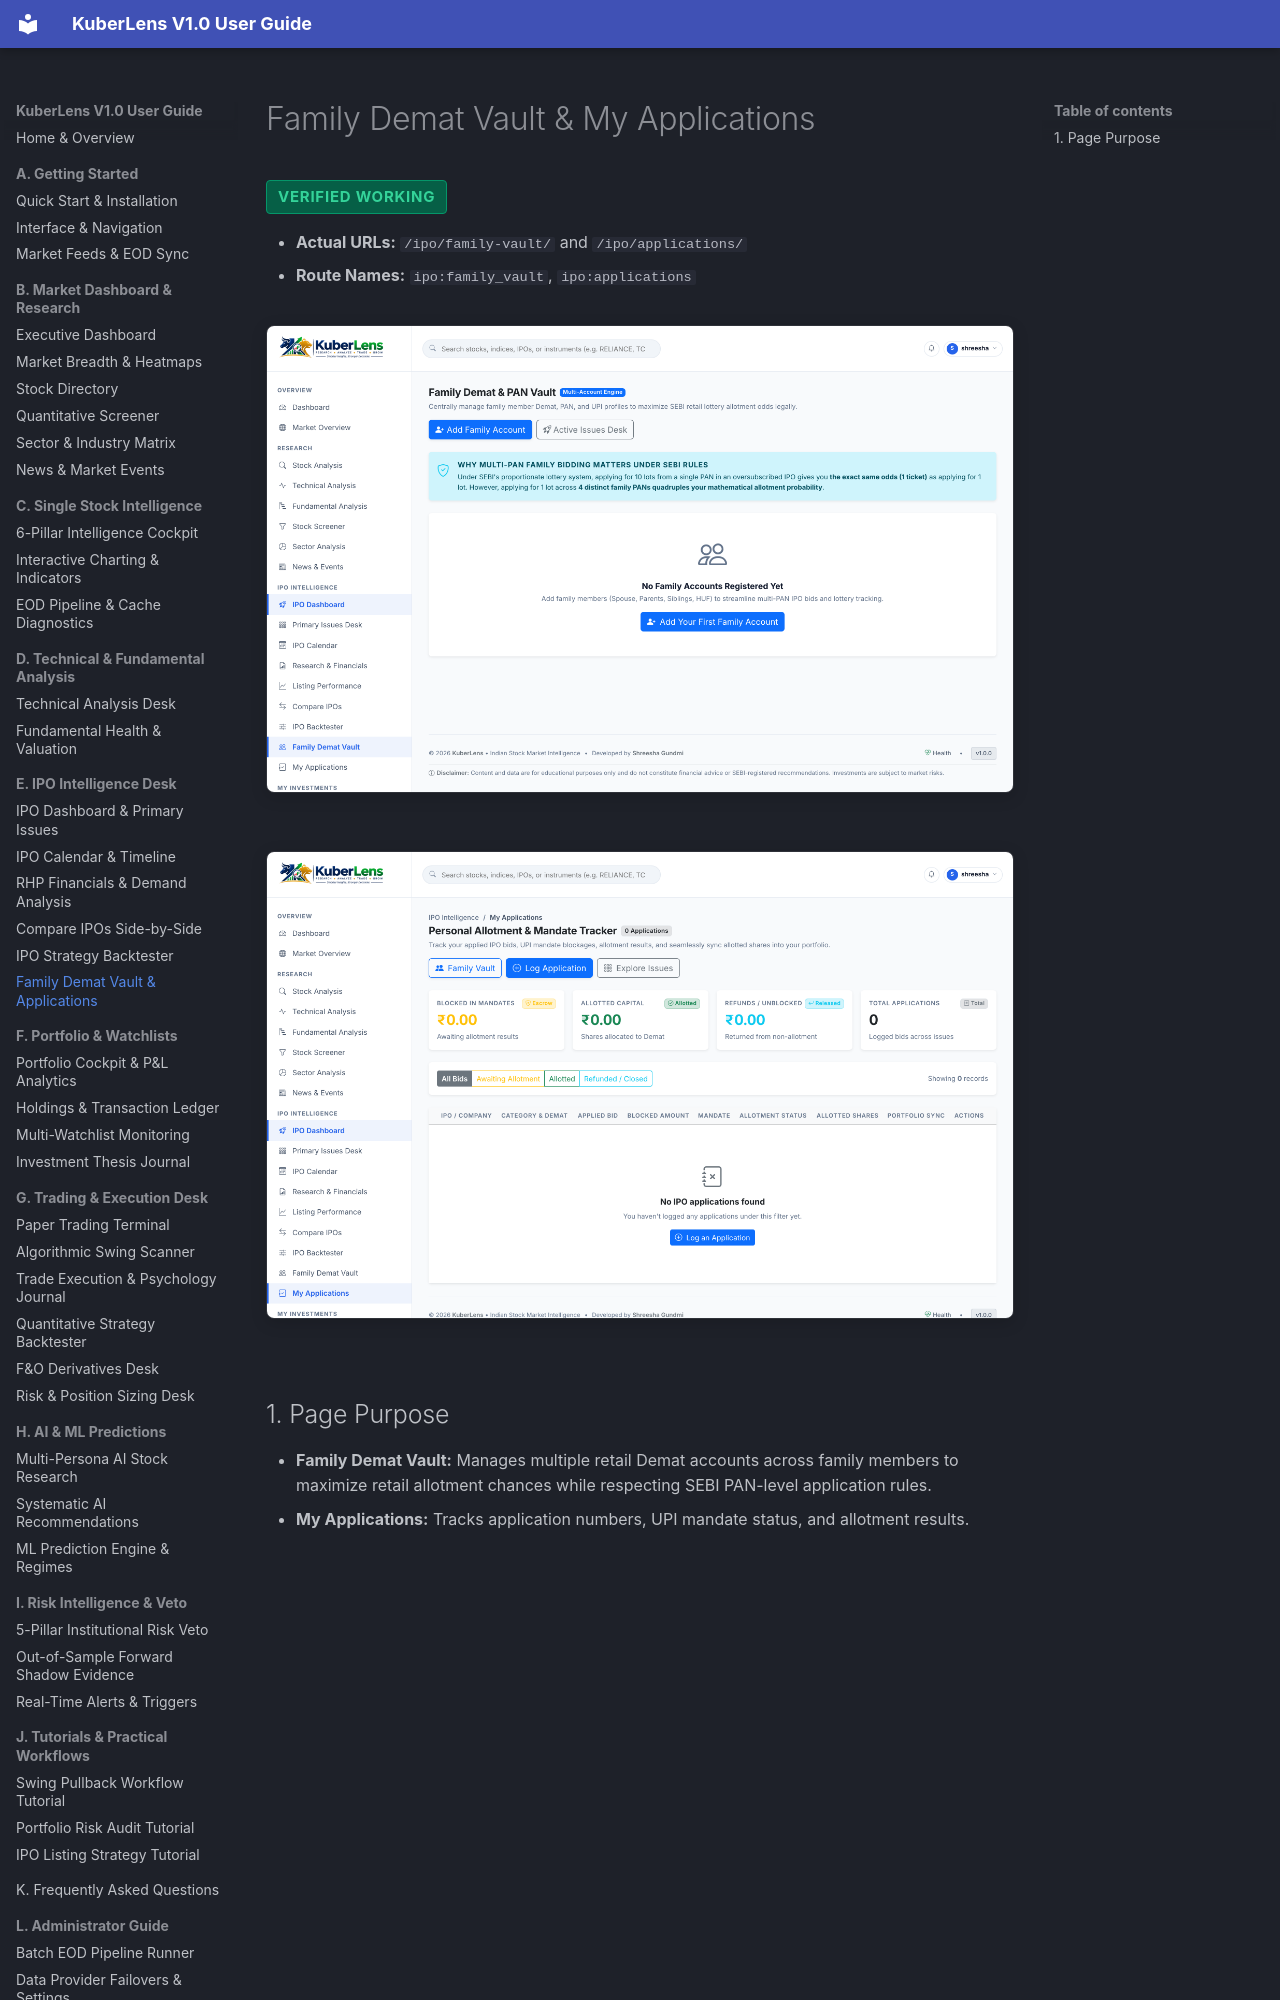

repository: Shreesha666/KuberLens · page: ipo/family-vault-and-applications/index.html · generator: mkdocs

# Family Demat Vault & My Applications

<span class="badge-status badge-verified">Verified Working</span>

- **Actual URLs:** `/ipo/family-vault/` and `/ipo/applications/`
- **Route Names:** `ipo:family_vault`, `ipo:applications`

![Family Demat Vault](../assets/screenshots/20_ipo_family_vault.png)
![My IPO Applications](../assets/screenshots/21_ipo_applications.png)
